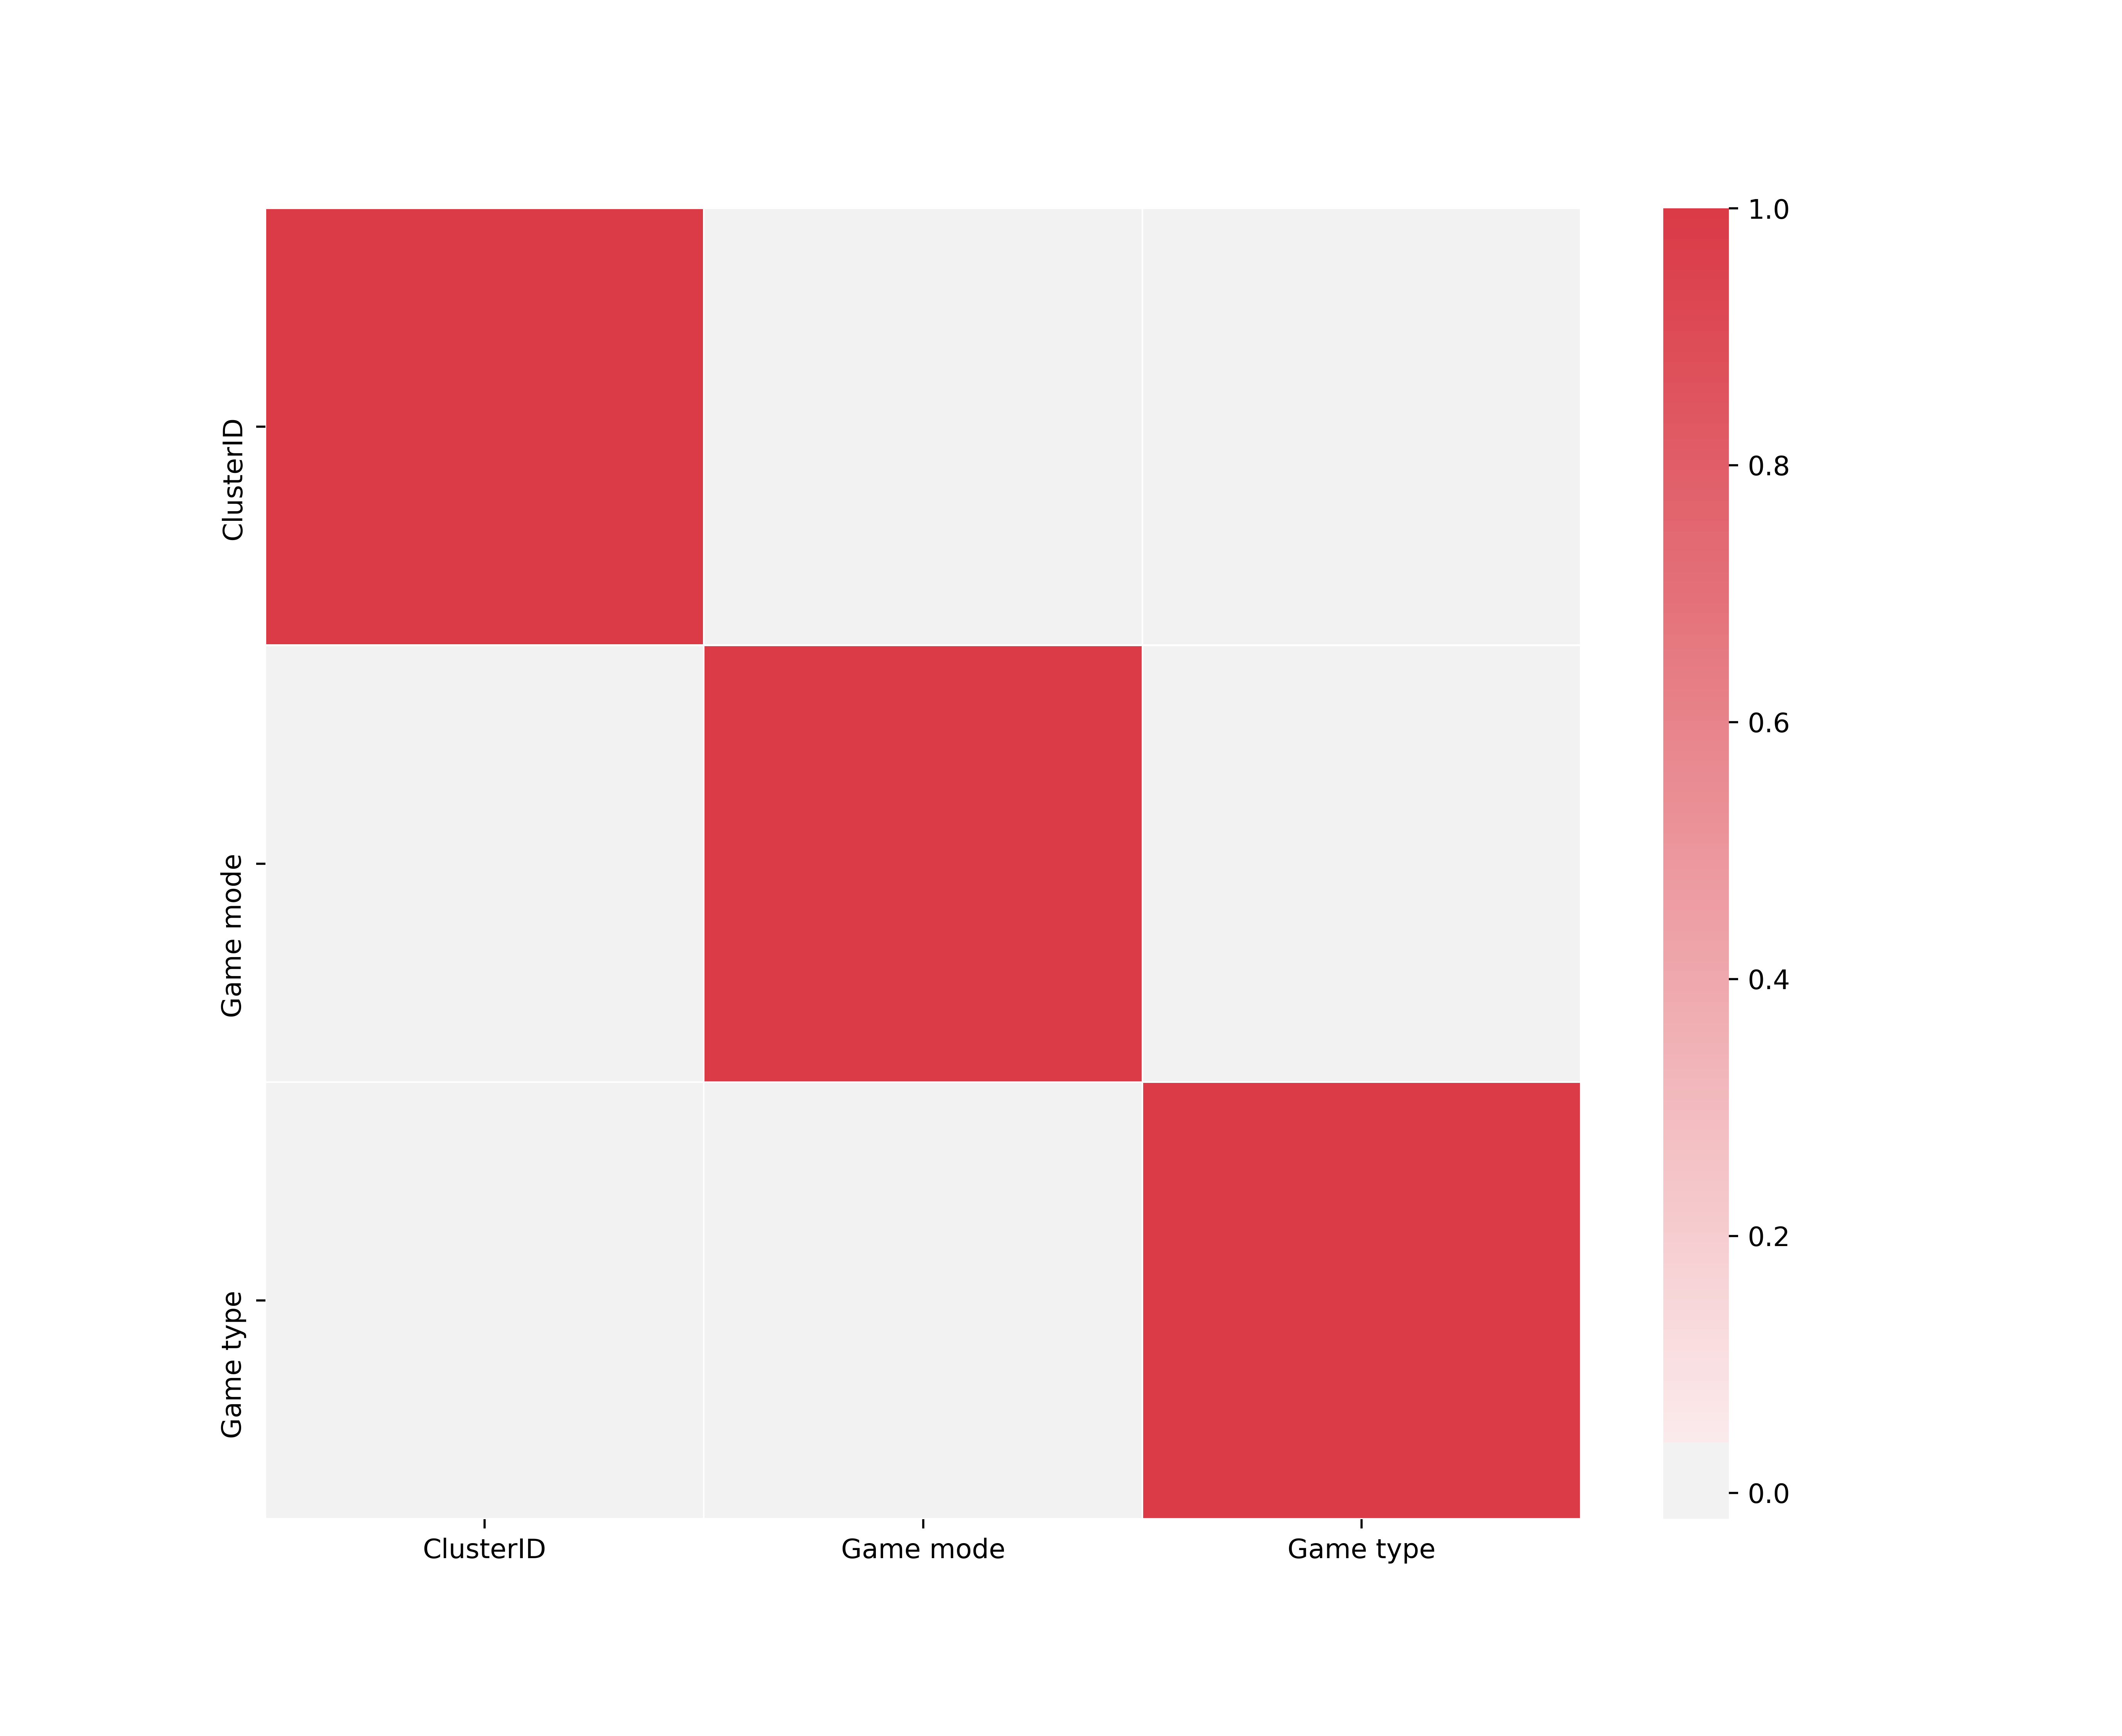

Source data for this figure (header and first rows):
, ClusterID, Game mode, Game type
ClusterID, 1.0, 0.001228, -0.02037
Game mode, 0.001228, 1.0, -0.01892
Game type, -0.02037, -0.01892, 1.0
